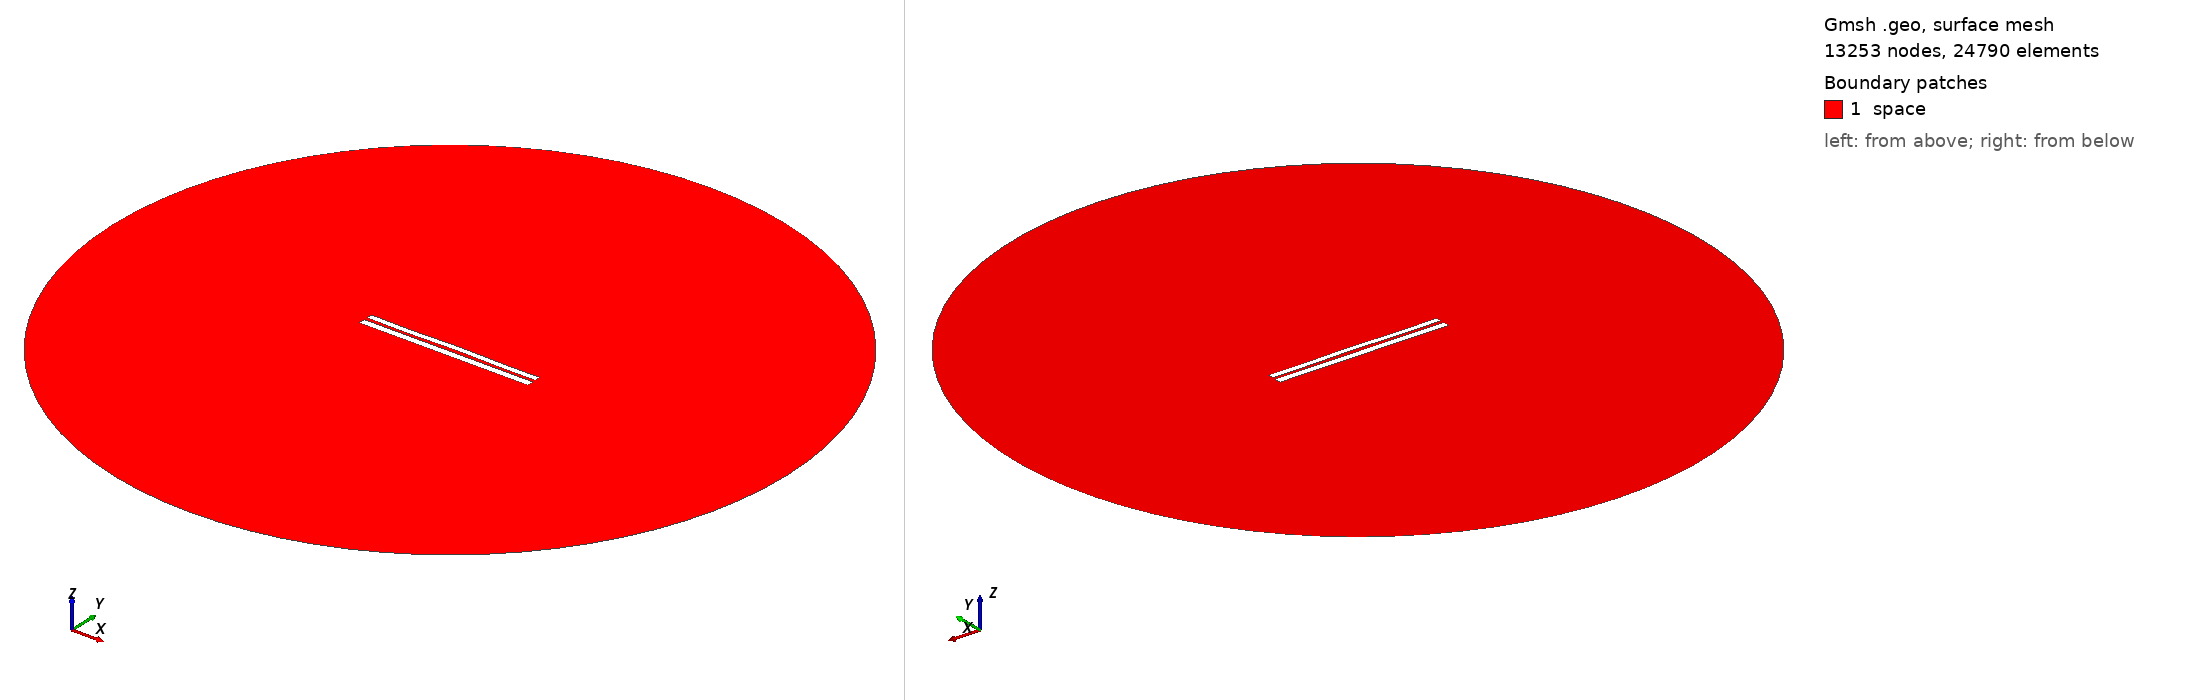

Gmsh geometry script, surface-meshed: 13253 nodes, 24790 surface elements. Boundary patches (legend numbers): 1 space. Left view from above one corner, right view from below the opposite corner. Legend entries are the model's physical surfaces. The drawing asked Gmsh for element sizes between 1% and 20% of the model's largest extent; the script's own settings can give other sizes.

=== 7081.geo (drawn) ===
//---------------------------------------
// Geometry kernel
//---------------------------------------

SetFactory("OpenCASCADE");



//---------------------------------------
// Parameters of the geometry
//---------------------------------------

// Overetch of the upper plate
overetch = 0.25;

// Distance between the plates
distance = 1.75;

// Discretization over the x axis (for the deformation)
nx = 50; 

// Length of the plate
L = 100 - overetch; 

// Number of modes
n = 4; 

// 1st mode coefficient
coeff(1) = -0.075;
beta(1) = 0.596864 * 3.1415926535 / L;

// 2nd mode coefficient
coeff(2) = 0.07499999999999998;
beta(2) = 1.49418 * 3.1415926535 / L;

// 3rd mode coefficient
coeff(3) = -0.075;
beta(3) = 2.50025 * 3.1415926535 / L;

// 4th mode coefficient
coeff(4) = -0.15;
beta(4) = 3.49999 * 3.1415926535 / L;



//---------------------------------------
// Upper plate (deformed rectangle)
//---------------------------------------

// Coordiantes of the upper plate
xmin = -50;
xmax = 50 - overetch;

// Height of the upper plate
yheight = 4 - 2 * overetch;

// Indexes of the points
UpperID[] = {};
LowerID[] = {};
LeftID[] = {};
RightID[] = {};

// Point index
p = 1;

// Horizontal edges
For i In {1:nx}
    x = xmin + (i-1)*(xmax - xmin)/(nx-1);

    y_bottom = distance / 2 + overetch;
    For j In {1:n}
        C = (Cosh(beta(j)*L) + Cos(beta(j)*L)) / (Sinh(beta(j)*L) + Sin(beta(j)*L));
        y_bottom  = y_bottom + coeff(j) * (Cosh(beta(j)*(x+50)) - Cos(beta(j)*(x+50)) - C * (Sinh(beta(j)*(x+50)) - Sin(beta(j)*(x+50))));
    EndFor

    y_top = y_bottom + yheight;

    Point(p) = {x, y_top, 0, 1.0};
    UpperID[i] = p;
    p = p + 1;

    Point(p) = {x, y_bottom, 0, 1.0};
    LowerID[i] = p;
    p = p + 1;
EndFor

// Create point lists
UpperPts[] = {}; LowerPts[] = {};
For i In {1:nx}
  UpperPts[] += {UpperID[i]};
  LowerPts[] += {LowerID[i]};
EndFor

// Build splines
Spline(1) = {UpperPts[]};
Spline(2) = {LowerPts[]};
Line(3) = {LowerPts[nx-1], UpperPts[nx-1]};
Line(4) = {LowerPts[0], UpperPts[0]};

// Build the plane surface
Curve Loop(1) = {2, 3, -1, -4};
Plane Surface(1) = {1};



//---------------------------------------
// Lower plate (rectangle)
//---------------------------------------

// Vertices
Point(1001) = {-50, -1, 0, 1.0};
Point(1002) = { 50, -1, 0, 1.0};
Point(1003) = { 50,  -5, 0, 1.0};
Point(1004) = {-50,  -5, 0, 1.0};

// Edges
Line(5) = {1001, 1002};
Line(6) = {1002, 1003};
Line(7) = {1003, 1004};
Line(8) = {1004, 1001};

// Plane surface
Line Loop(2) = {5, 6, 7, 8};
Plane Surface(2) = {2}; 



//---------------------------------------
// Outer (fictious) boundary
//---------------------------------------

// Points
Point(1005) = {0, 0, 0};       // Center
Point(1006) = {200, 0, 0};     // Start point
Point(1007) = {0, 200, 0};     // 90 degrees
Point(1008) = {-200, 0, 0};    // 180 degrees
Point(1009) = {0, -200, 0};    // 270 degrees

// Circle arcs (each needs start, center, end)
Circle(9) = {1006, 1005, 1007};
Circle(10) = {1007, 1005, 1008};
Circle(11) = {1008, 1005, 1009};
Circle(12) = {1009, 1005, 1006};

// Plane surface for the entire domain
Curve Loop(3) = {9, 10, 11, 12};
Surface(3) = {3};

// Subtract the plates from the whole domain to obtain the actual domain where we want to solve the equations
BooleanDifference{ Surface{3}; Delete; }{ Surface{1}; Surface{2}; Delete; }




//---------------------------------------
// Transfinite Lines/Curves
//---------------------------------------

// Set the number of points on the boundaries
r = 7;

// Plates
Transfinite Curve {1, 2} = 50*r Using Progression 1;
Transfinite Curve {3, 4} = 2*r Using Progression 1;
Transfinite Line {5, 7} = 50*r Using Progression 1;
Transfinite Line {6, 8} = 2*r Using Progression 1;

// Outer boundary
Transfinite Line {9, 10, 11, 12} = 20 Using Progression 1;



//---------------------------------------
// Physical groups
//---------------------------------------                

// Physical curves (boundaries)
Physical Line("force_segment", 10) = {2};
Physical Line("upper_plate", 11) = {1, 3, 4};
Physical Line("lower_plate", 12) = {5, 6, 7, 8};
Physical Line("boundary", 20) = {9, 10, 11, 12};

// Physical Surfaces
Physical Surface("space", 30) = {3};



//---------------------------------------
// 6. Generate the Mesh
//---------------------------------------

// 2D mesh generation
Mesh 2;
